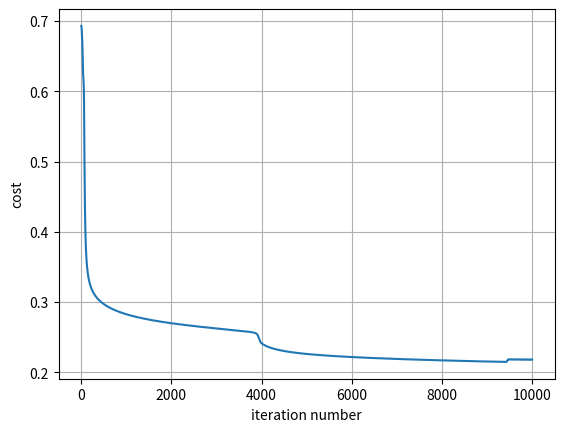

Write Python code to recreate this figure.
# Package imports
import numpy as np
import matplotlib.pyplot as plt

class dataset:
    def load_planar_dataset(self):
        np.random.seed(1)
        m = 400  # number of examples
        N = int(m / 2)  # number of points per class
        D = 2  # dimensionality
        X = np.zeros((m, D))  # data matrix where each row is a single example
        Y = np.zeros((m, 1), dtype='uint8')  # labels vector (0 for red, 1 for blue)
        a = 4  # maximum ray of the flower

        for j in range(2):
            ix = range(N * j, N * (j + 1))
            t = np.linspace(j * 3.12, (j + 1) * 3.12, N) + np.random.randn(N) * 0.2  # theta
            r = a * np.sin(4 * t) + np.random.randn(N) * 0.2  # radius
            X[ix] = np.c_[r * np.sin(t), r * np.cos(t)]
            Y[ix] = j

        X = X.T
        Y = Y.T

        return X, Y
data=dataset()
X, Y = data.load_planar_dataset()

# Visualize the data:
# plt.scatter(X[0, :], X[1, :], c=Y, s=40, cmap=plt.cm.Spectral);
# plt.show()

class NN:
    def __init__(self):
        self.cost_history=[]
        self.parameters={}

    def sigmoid(self, x):
        s = 1/(1+np.exp(-x))
        return s
    def initialize_params(self, X, Y, n_h):
        n_x = X.shape[0]
        n_y = Y.shape[0]
        # Initialize parameters
        W1 = np.random.randn(n_h, n_x) * 0.01
        b1 = np.zeros((n_h, 1))
        W2 = np.random.randn(n_y, n_h) * 0.01
        b2 = np.zeros((n_y, 1))
        params = {"W1": W1, "b1": b1, "W2": W2, "b2": b2}
        return params

    def forward(self, params):
        # load the parameters
        W1, b1, W2, b2 = params["W1"], params["b1"], params["W2"], params["b2"]

        Z1 = np.dot(W1, X) + b1
        A1 = np.tanh(Z1)
        Z2 = np.dot(W2, A1) + b2
        A2 = self.sigmoid(Z2)
        cache={"Z1": Z1, "A1": A1, "Z2": Z2, "A2": A2}
        return cache

    def cost(self, cache, Y):
        # load A2 from the cache
        A2 = cache['A2']
        # Cost function. Inputs: "A2, Y, parameters". Outputs: "cost"
        m = Y.shape[1]  # number of example
        # Compute the cross-entropy cost
        logprobs = np.multiply(Y, np.log(A2)) + np.multiply((1 - Y), np.log(1 - A2))
        cost = (-1 / m) * np.sum(logprobs)
        return cost
    def back_prop(self, Y, cache, params):
        A2, A1, W2 = cache['A2'], cache['A1'], params['W2']
        m = Y.shape[1]  # number of example
        # Backward propagation: calculate dW1, db1, dW2, db2.
        dZ2 = A2 - Y
        dW2 = (1 / m) * np.dot(dZ2, A1.T)
        db2 = (1 / m) * (np.sum(dZ2, axis=1, keepdims=True))
        dZ1 = np.dot(W2.T, dZ2) * (1 - np.power(A1, 2))
        dW1 = (1 / m) * (np.dot(dZ1, X.T))
        db1 = (1 / m) * (np.sum(dZ1, axis=1, keepdims=True))
        grads = {"dW1": dW1, "db1": db1, "dW2": dW2, "db2": db2}
        return grads
    def update_param(self, params, grads, learning_rate):
        W1, b1, W2, b2 = params["W1"], params["b1"], params["W2"], params["b2"]
        dW1, db1, dW2, db2 = grads["dW1"], grads["db1"], grads["dW2"], grads["db2"]

        # Update rule for each parameter
        W1 = W1 - learning_rate * dW1
        b1 = b1 - learning_rate * db1
        W2 = W2 - learning_rate * dW2
        b2 = b2 - learning_rate * db2
        params = {"W1": W1, "b1": b1, "W2": W2, "b2": b2}
        return params
    def fit(self, X, Y, n_h, learning_rate, num_iterations, print_cost=True):
        params = self.initialize_params(X, Y, n_h)
        for i in range(0, num_iterations):
            cache = self.forward(params)
            cost=self.cost(cache, Y)
            self.cost_history.append(cost)
            grads = self.back_prop(Y, cache, params)
            params = self.update_param(params, grads, learning_rate)
            # If print_cost=True, Print the cost every 1000 iterations
            if print_cost and i % 1000 == 0:
                print("Cost after iteration %i: %f" % (i, cost))
        self.parameters=params
    def plot_cost(self):
        plt.plot(np.arange(len(model.cost_history)), model.cost_history)
        plt.grid()
        plt.xlabel('iteration number')
        plt.ylabel('cost')
        plt.show()


model=NN()
model.fit(X, Y, n_h=4, learning_rate=1.2, num_iterations=10000, print_cost=True)
model.plot_cost()

class NeuralNetwork:
    def sigmoid(self, x):
        s = 1 / (1 + np.exp(-x))
        return s
    def nn_model(self, X, Y, n_h, learning_rate, num_iterations=10000, print_cost=False):
        n_x = X.shape[0]
        n_y = Y.shape[0]

        # Initialize parameters
        W1 = np.random.randn(n_h,n_x) * 0.01
        b1 = np.zeros((n_h,1))
        W2 = np.random.randn(n_y,n_h) * 0.01
        b2 = np.zeros((n_y,1))

        # Loop (gradient descent)
        for i in range(0, num_iterations):
            # Forward propagation. Inputs: "X, parameters". Outputs: "A2, cache"
            Z1 = np.dot(W1, X) + b1
            A1 = np.tanh(Z1)
            Z2 = np.dot(W2, A1) + b2
            A2 = self.sigmoid(Z2)

            # Cost function. Inputs: "A2, Y, parameters". Outputs: "cost"
            m = Y.shape[1]  # number of example
            # Compute the cross-entropy cost
            logprobs = np.multiply(Y, np.log(A2)) + np.multiply((1 - Y), np.log(1 - A2))
            cost = (-1 / m) * np.sum(logprobs)
            # cost = float(np.squeeze(cost))  # makes sure cost is the dimension we expect.

            # Backward propagation: calculate dW1, db1, dW2, db2.
            dZ2 = A2 - Y
            dW2 = (1 / m) * np.dot(dZ2, A1.T)
            db2 = (1 / m) * (np.sum(dZ2, axis=1, keepdims=True))
            dZ1 = np.dot(W2.T, dZ2) * (1 - np.power(A1, 2))
            dW1 = (1 / m) * (np.dot(dZ1, X.T))
            db1 = (1 / m) * (np.sum(dZ1, axis=1, keepdims=True))

            # Update rule for each parameter
            W1 = W1 - learning_rate * dW1
            b1 = b1 - learning_rate * db1
            W2 = W2 - learning_rate * dW2
            b2 = b2 - learning_rate * db2

            # If print_cost=True, Print the cost every 1000 iterations
            if print_cost and i % 1000 == 0:
                print("Cost after iteration %i: %f" % (i, cost))

        # Returns parameters learnt by the model. They can then be used to predict output
        parameters = {"W1": W1, "b1": b1, "W2": W2, "b2": b2}
        return parameters

# parameters = nn_model(X, Y, 4, 1.2,num_iterations=10000, print_cost=True)


